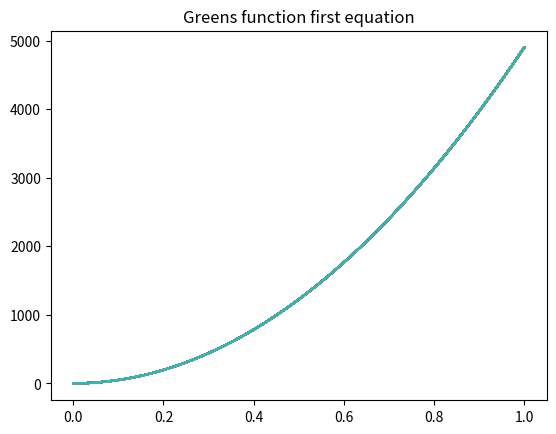
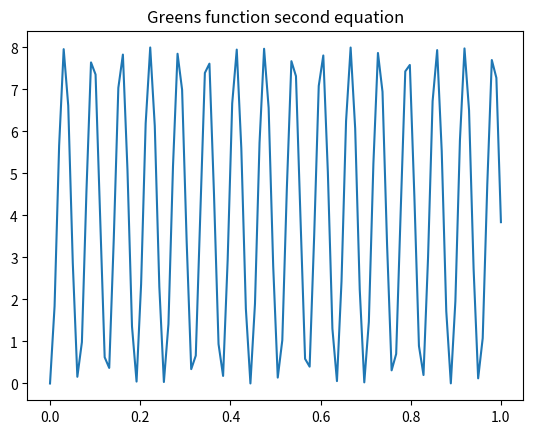
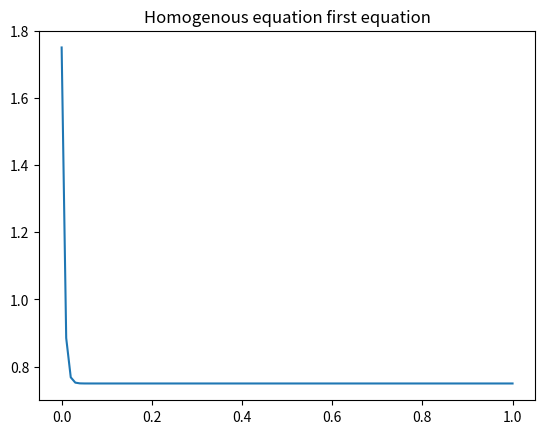
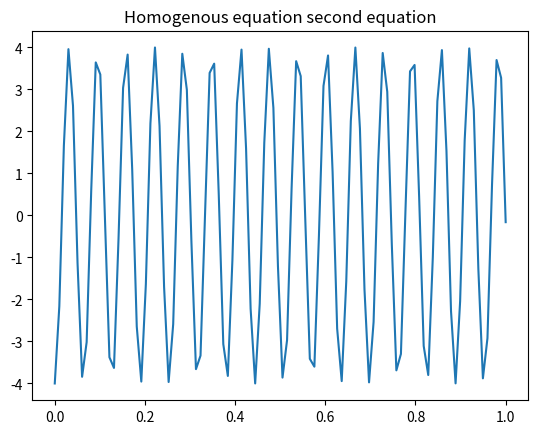
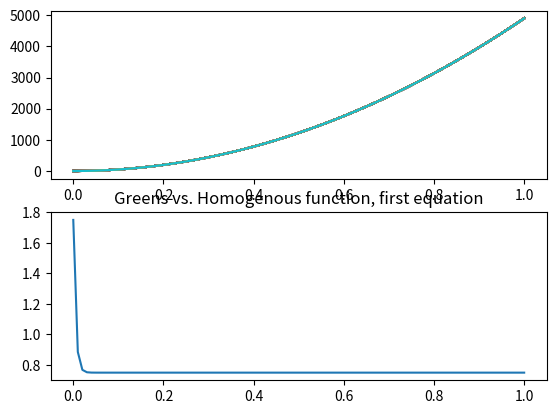
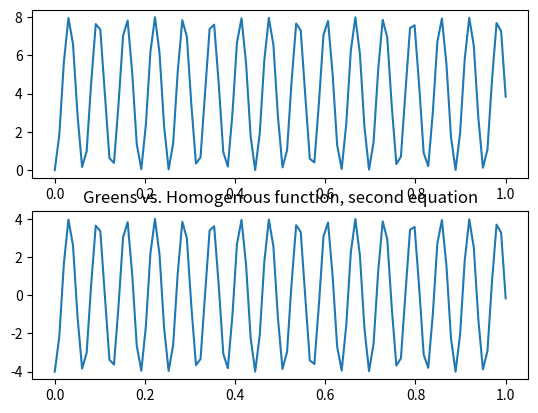

Source code (Python) for these figures, in order:
import numpy as np
from scipy.integrate import *
import matplotlib.pyplot as plt

import math


t = np.linspace(0, 1, 100)


def green_1(x):
    return ((math.pow(x, 2))/2) -((3*t)/2)+(3/4)-((3*(math.exp(-2*x)))/4)

def green_2(x):
    return -4 * math.cos(x) + 4

def homo_1(x):
    return (3/2)-((3/4)-math.exp(-2*x))

def homo_2(x):
    return -4 * math.cos(x)

g_1_plot = []
g_2_plot = []

h_1_plot = []
h_2_plot = []

for i in range(100):
    g_1_plot.append(green_1(i))
    g_2_plot.append(green_2(i))

    h_1_plot.append(homo_1(i))
    h_2_plot.append(homo_2(i))


plt.figure(1)
plt.title("Greens function first equation")
plt.plot(t, g_1_plot)

plt.figure(2)
plt.title("Greens function second equation")
plt.plot(t, g_2_plot)

plt.figure(3)
plt.title("Homogenous equation first equation")
plt.plot(t, h_1_plot)

plt.figure(4)
plt.title("Homogenous equation second equation")
plt.plot(t, h_2_plot)

#plt.figure(5)
fig, axs1 = plt.subplots(2)
plt.title("Greens vs. Homogenous function, first equation")
axs1[0].plot(t, g_1_plot)
axs1[1].plot(t, h_1_plot)

#plt.figure(6)
fig, axs2 = plt.subplots(2)
plt.title("Greens vs. Homogenous function, second equation")
axs2[0].plot(t, g_2_plot)
axs2[1].plot(t, h_2_plot)

plt.show()
